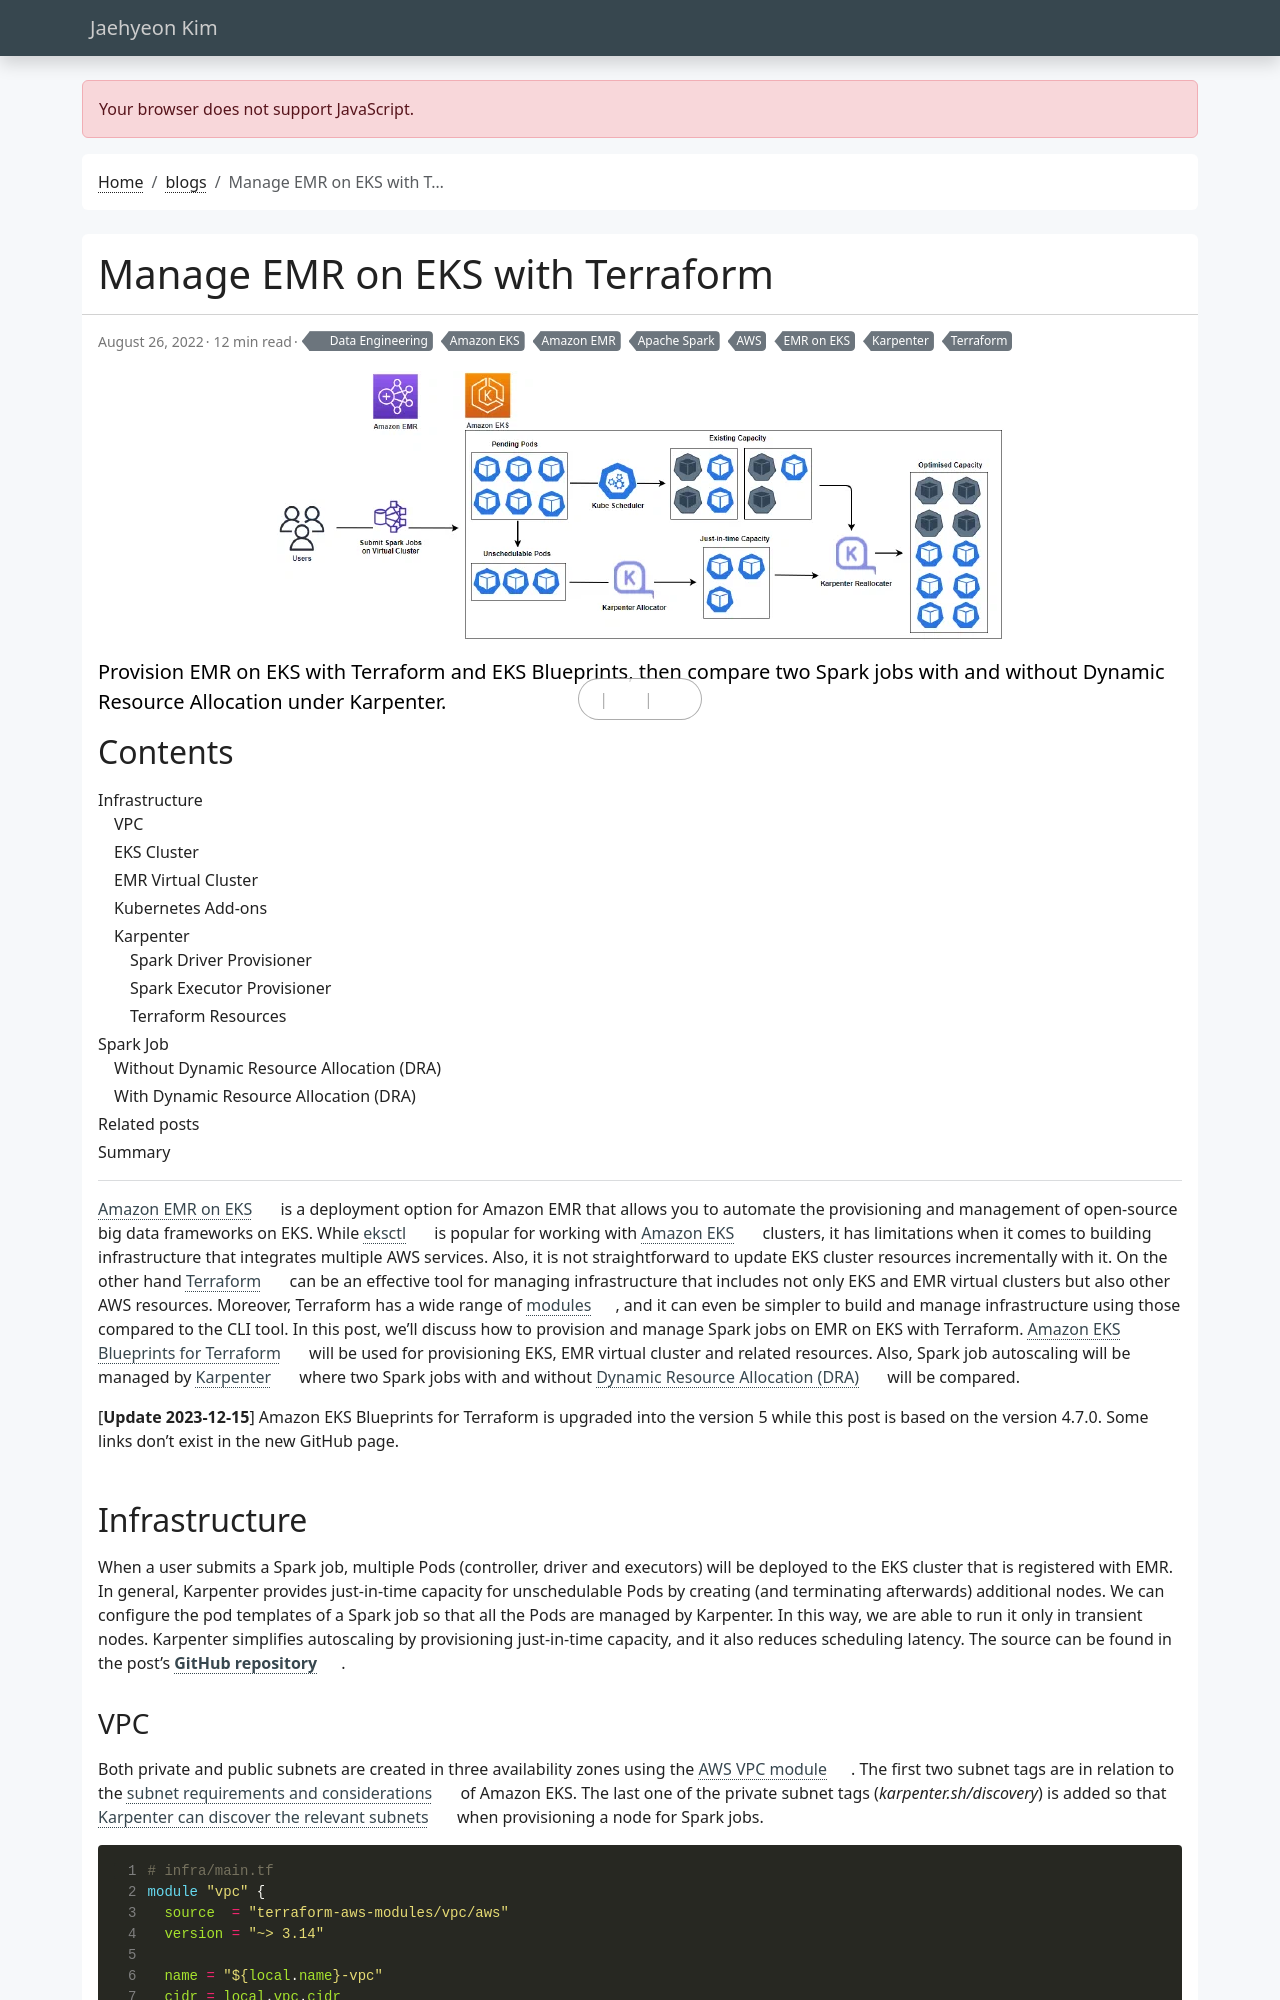

repository: jaehyeon-kim/jaehyeon-kim.github.io · page: blog/2022-08-26-emr-on-eks-with-terraform/index.html · generator: jekyll

---
title: Manage EMR on EKS with Terraform
date: 2022-08-26
draft: false
featured: false
comment: true
toc: true
# series:
#   - Integrate Schema Registry with MSK Connect
categories:
  - Data Engineering
tags: 
  - AWS
  - Amazon EKS
  - Amazon EMR
  - EMR on EKS
  - Apache Spark
  - Karpenter
  - Terraform
cevo: 16
description: Provision EMR on EKS with Terraform and EKS Blueprints, then compare two Spark jobs with and without Dynamic Resource Allocation under Karpenter.
---
[Amazon EMR on EKS](https://aws.amazon.com/emr/features/eks/) is a deployment option for Amazon EMR that allows you to automate the provisioning and management of open-source big data frameworks on EKS. While [eksctl](https://eksctl.io/) is popular for working with [Amazon EKS](https://aws.amazon.com/eks/) clusters, it has limitations when it comes to building infrastructure that integrates multiple AWS services. Also, it is not straightforward to update EKS cluster resources incrementally with it. On the other hand [Terraform](https://developer.hashicorp.com/terraform) can be an effective tool for managing infrastructure that includes not only EKS and EMR virtual clusters but also other AWS resources. Moreover, Terraform has a wide range of [modules](https://developer.hashicorp.com/terraform/language/modules), and it can even be simpler to build and manage infrastructure using those compared to the CLI tool. In this post, we’ll discuss how to provision and manage Spark jobs on EMR on EKS with Terraform. [Amazon EKS Blueprints for Terraform](https://aws-ia.github.io/terraform-aws-eks-blueprints/) will be used for provisioning EKS, EMR virtual cluster and related resources. Also, Spark job autoscaling will be managed by [Karpenter](https://karpenter.sh/) where two Spark jobs with and without [Dynamic Resource Allocation (DRA)](https://spark.apache.org/docs/latest/job-scheduling.html#dynamic-resource-allocation) will be compared.

[**Update 2023-12-15**] Amazon EKS Blueprints for Terraform is upgraded into the version 5 while this post is based on the version 4.7.0. Some links don't exist in the new GitHub page.
